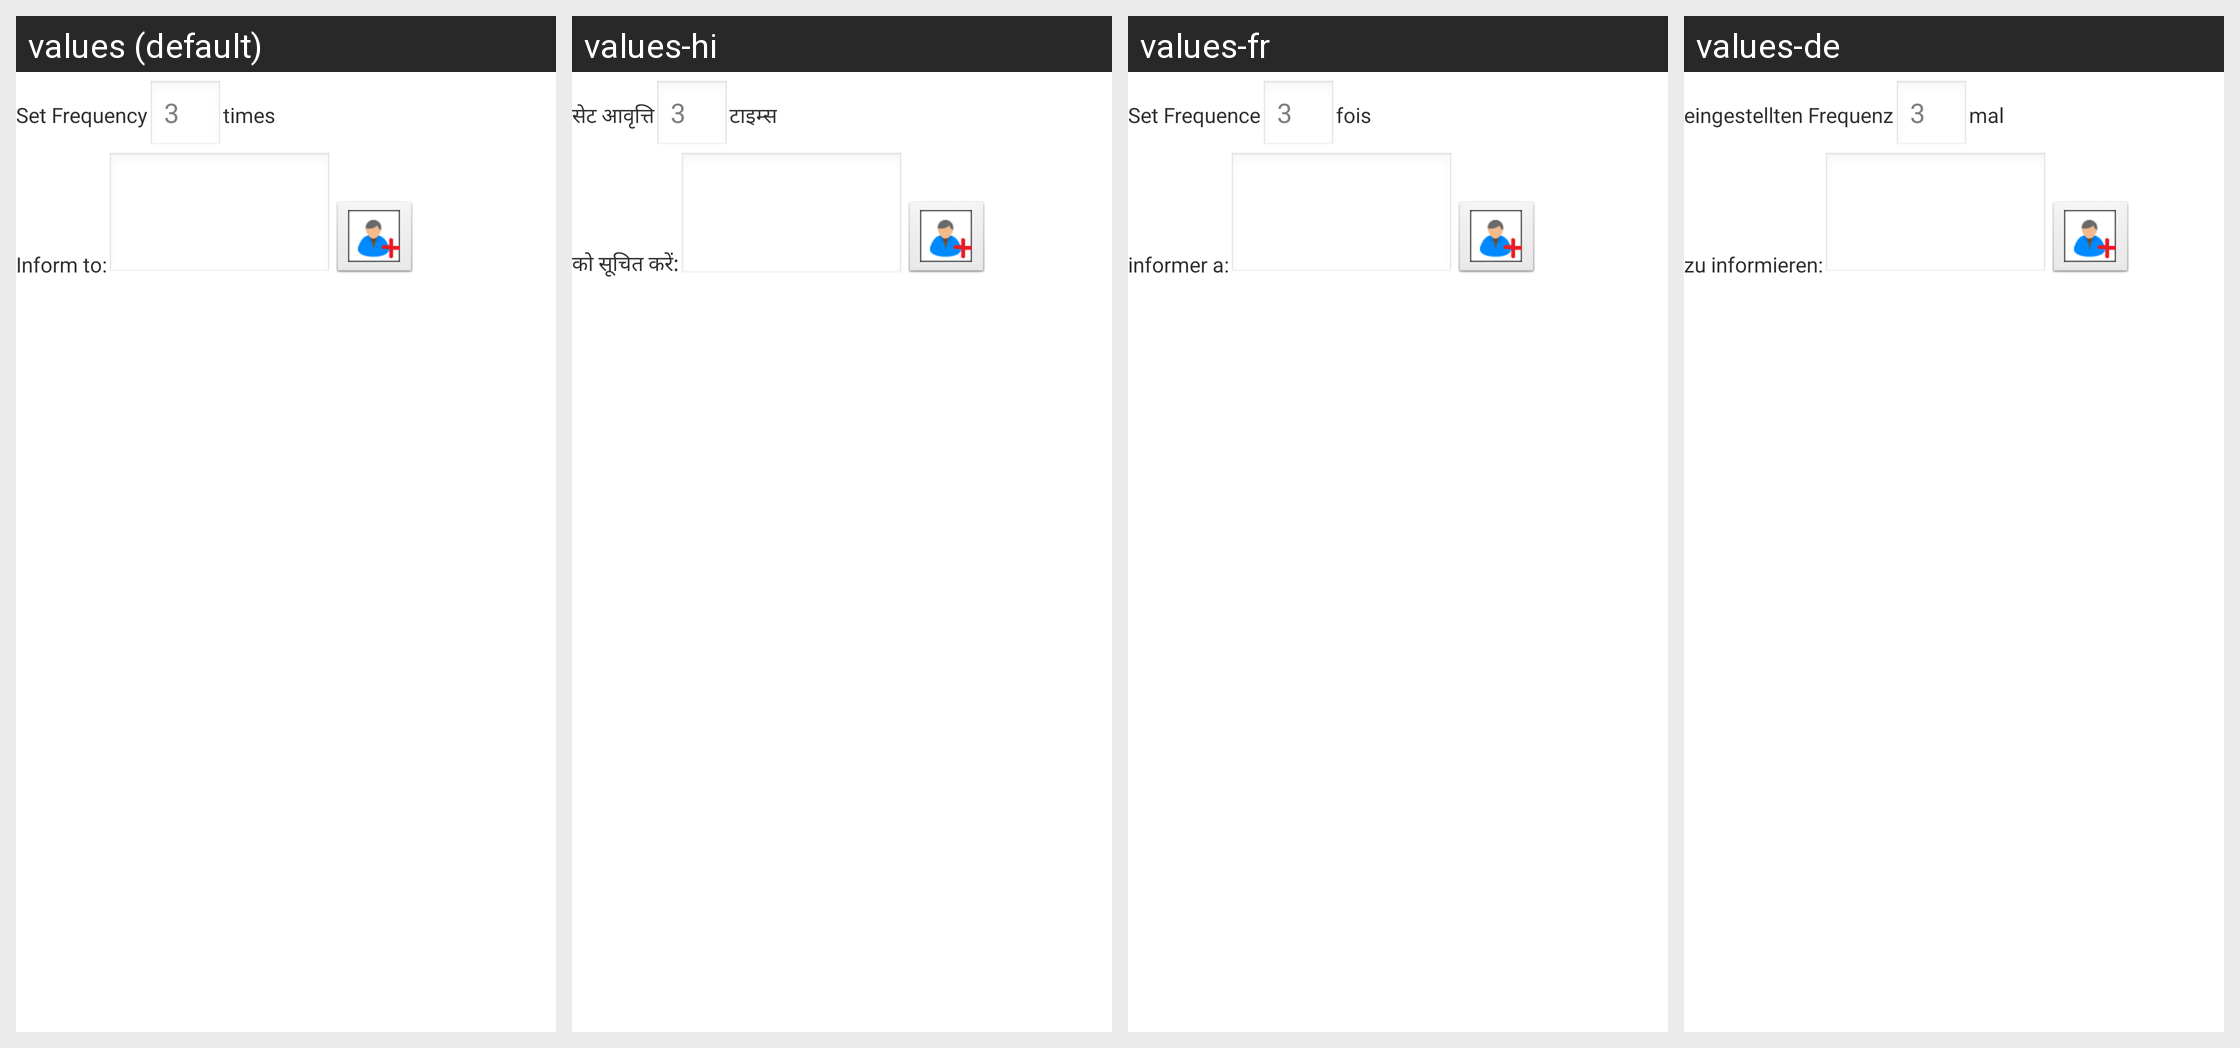

Translations of the strings shown on this Android screen, per locale in the grid:
Android screen res/layout/incomingcallanalyzer.xml rendered under 4 locales, left to right: values (default), values-hi, values-fr, values-de. Device: Nexus 5 (rendered at 1080×1920; each locale shown at half size, 540×960, under a caption strip naming it); theme AppTheme.
Other locales in the repository, not shown: values-fi, values-it, values-nl.
Strings drawn on this screen, with the default value and each locale's value (text and hints the layout hard-codes, and strings that could not be matched under every locale, appear in the picture but are not listed):

setfreq
  values: Set Frequency
  values-hi: सेट आवृत्ति
  values-fr: Set Frequence
  values-de: eingestellten Frequenz

times
  values: times
  values-hi: टाइम्स
  values-fr: fois
  values-de: mal

informto
  values: Inform to:
  values-hi: को सूचित करें:
  values-fr: informer a:
  values-de: zu informieren:
